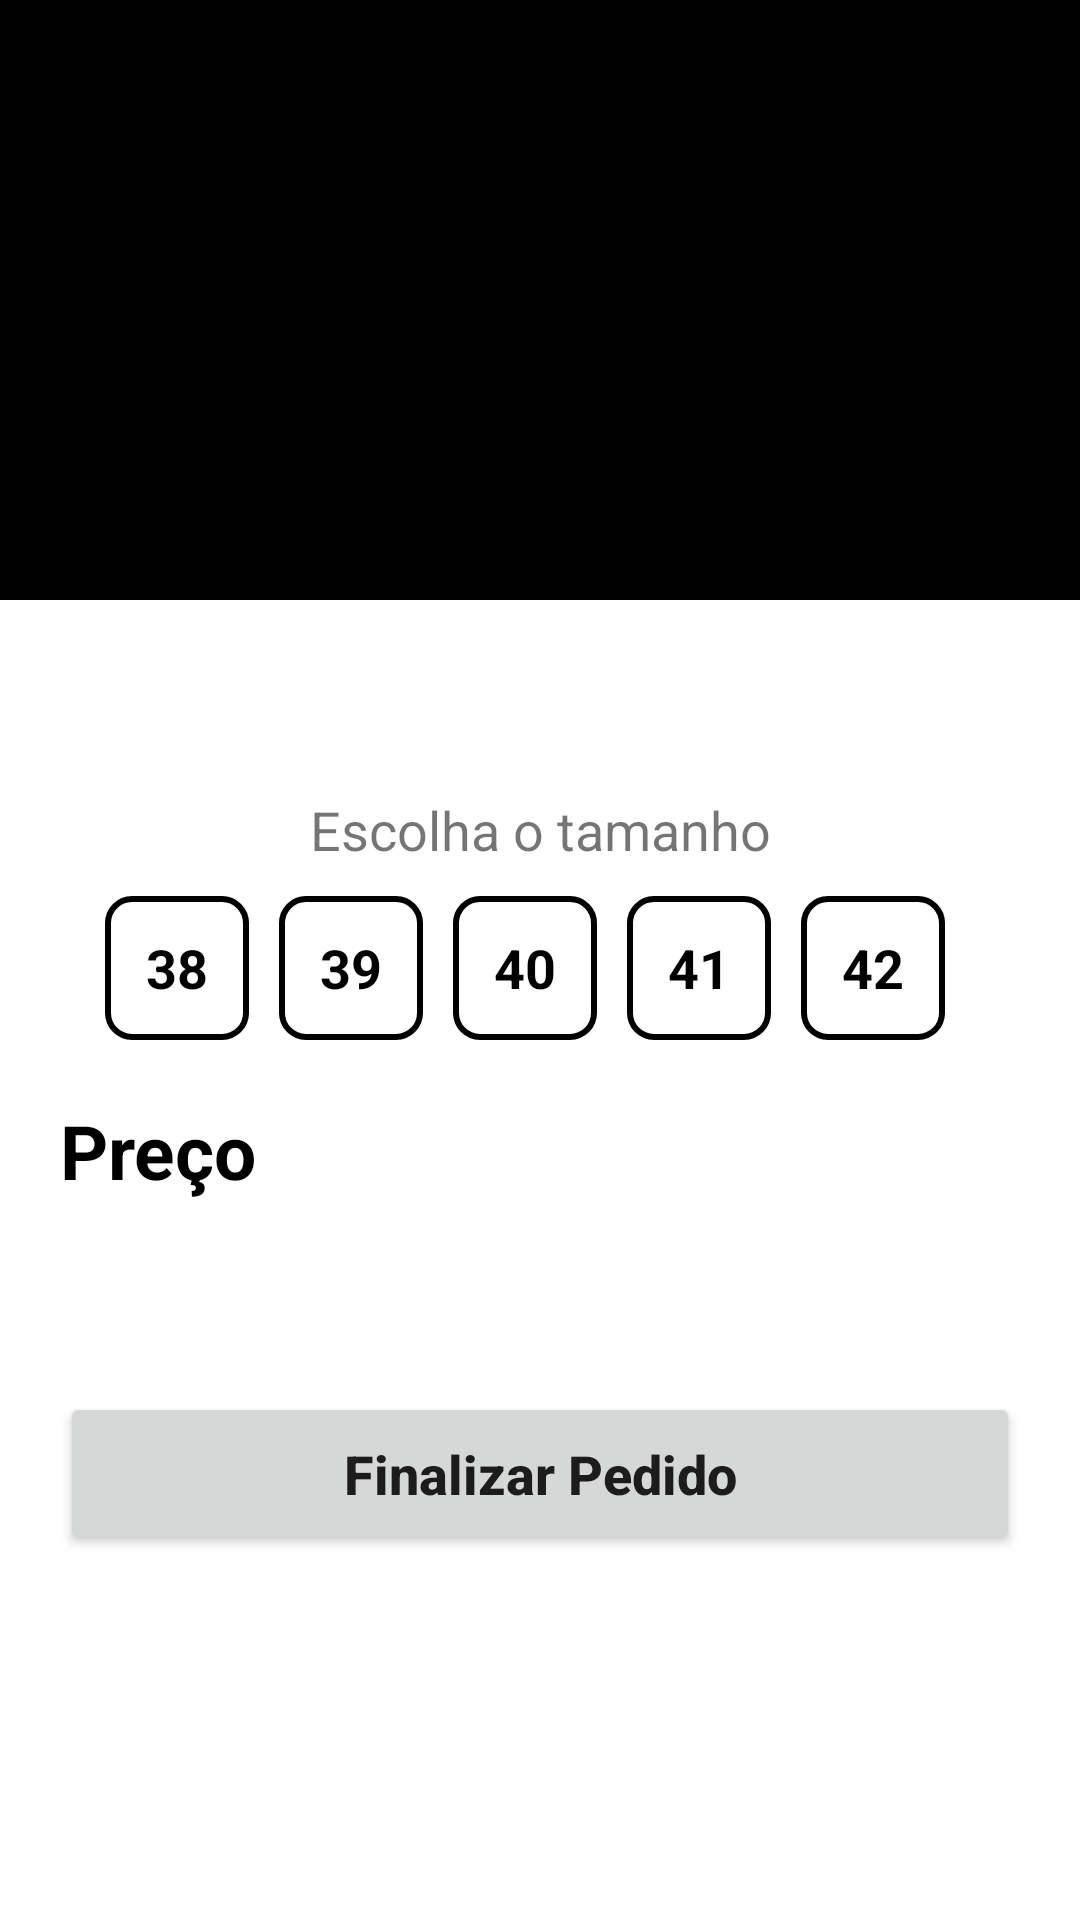

Reconstruct the res/layout file that produces this screen, plus the resources it refers to.
<!-- AndroidManifest.xml: application theme Theme.LojaVirtual -->
<!-- res/layout/activity_detahes_produtos.xml -->
<?xml version="1.0" encoding="utf-8"?>
<LinearLayout
    xmlns:android="http://schemas.android.com/apk/res/android"
    xmlns:app="http://schemas.android.com/apk/res-auto"
    xmlns:tools="http://schemas.android.com/tools"
    android:layout_width="match_parent"
    android:layout_height="match_parent"
    android:orientation="vertical"
    tools:context="activity.DetahesProdutos">
    <ImageView
        android:id="@+id/dt_fotoProduto"
        android:layout_width="match_parent"
        android:layout_height="200dp"
        android:src="@color/black"
        android:scaleType="centerCrop"
        />
    <TextView
        android:id="@+id/dt_nomeProduto"
        android:layout_width="match_parent"
        android:layout_height="wrap_content"
        android:text=""
        android:textSize="18sp"
        android:textStyle="bold"
        android:textColor="@color/black"
        android:gravity="center"
        android:layout_marginTop="20dp"
        android:layout_marginStart="20dp"
        android:layout_marginEnd="20dp"
        />
    <TextView
        android:layout_width="match_parent"
        android:layout_height="wrap_content"
        android:text="@string/escolha_tamanho"
        android:textSize="18sp"
        android:gravity="center"
        android:layout_marginTop="20dp"
        android:layout_marginStart="20dp"
        android:layout_marginEnd="20dp"
        />
    <RadioGroup
        android:layout_width="wrap_content"
        android:layout_height="wrap_content"
        android:orientation="horizontal"
        android:layout_gravity="center"
        android:layout_marginTop="10dp"
        >
        <RadioButton
            android:id="@+id/txt_38"
            android:layout_width="wrap_content"
            android:layout_height="wrap_content"
            android:text="@string/txt_38"
            android:textSize="18sp"
            android:textStyle="bold"
            android:gravity="center"
            android:textColor="@drawable/radio_text_color"
            android:background="@drawable/radio_selector"
            android:button="@color/px_transparent"
            android:layout_marginEnd="10dp"

            />
        <RadioButton
            android:id="@+id/txt_39"
            android:layout_width="wrap_content"
            android:layout_height="wrap_content"
            android:text="@string/txt_39"
            android:textSize="18sp"
            android:textStyle="bold"
            android:gravity="center"
            android:textColor="@drawable/radio_text_color"
            android:background="@drawable/radio_selector"
            android:button="@color/px_transparent"
            android:layout_marginEnd="10dp"

            />
        <RadioButton
            android:id="@+id/txt_40"
            android:layout_width="wrap_content"
            android:layout_height="wrap_content"
            android:text="@string/txt_40"
            android:textSize="18sp"
            android:textStyle="bold"
            android:gravity="center"
            android:textColor="@drawable/radio_text_color"
            android:background="@drawable/radio_selector"
            android:button="@color/px_transparent"
            android:layout_marginEnd="10dp"

            />
        <RadioButton
            android:id="@+id/txt_41"
            android:layout_width="wrap_content"
            android:layout_height="wrap_content"
            android:text="@string/txt_41"
            android:textSize="18sp"
            android:textStyle="bold"
            android:gravity="center"
            android:textColor="@drawable/radio_text_color"
            android:background="@drawable/radio_selector"
            android:button="@color/px_transparent"
            android:layout_marginEnd="10dp"

            />
        <RadioButton
            android:id="@+id/txt_42"
            android:layout_width="wrap_content"
            android:layout_height="wrap_content"
            android:text="@string/txt_42"
            android:textSize="18sp"
            android:textStyle="bold"
            android:gravity="center"
            android:textColor="@drawable/radio_text_color"
            android:background="@drawable/radio_selector"
            android:button="@color/px_transparent"
            android:layout_marginEnd="10dp"

            />

    </RadioGroup>
    <TextView
        android:layout_width="wrap_content"
        android:layout_height="wrap_content"
        android:text="@string/preco"
        android:textSize="25sp"
        android:textStyle="bold"
        android:textColor="@color/black"
        android:layout_marginTop="20dp"
        android:layout_marginStart="20dp"
        />
    <TextView
        android:id="@+id/dt_precoProduto"
        android:layout_width="wrap_content"
        android:layout_height="wrap_content"
        android:text=""
        android:textSize="25sp"
        android:textStyle="bold"
        android:textColor="@android:color/holo_green_dark"
        android:layout_marginTop="10dp"
        android:layout_marginStart="20dp"
        />
    <Button
        android:id="@+id/bt_FinalizarProduto"
        android:layout_width="match_parent"
        android:layout_height="wrap_content"
        android:text="@string/bt_finalizar"
        android:textColor="@color/px_white"
        android:textSize="18sp"
        android:textStyle="bold"
        android:textAllCaps="false"
        android:padding="15dp"
        android:layout_margin="20dp"


        />



</LinearLayout>
<!-- resources referenced by this layout -->
<resources>
  <color name="black">#FF000000</color>
  <!-- drawable radio_selector (drawable) -->
  <?xml version="1.0" encoding="utf-8"?>
  <selector xmlns:android="http://schemas.android.com/apk/res/android">
      <item android:state_checked="true"
          android:drawable="@drawable/bg_radio_selecionado"/>
      <item android:state_checked="false"
          android:drawable="@drawable/bg_radio_normal"/>
  
  </selector>
  <!-- drawable radio_text_color (drawable) -->
  <?xml version="1.0" encoding="utf-8"?>
  <selector xmlns:android="http://schemas.android.com/apk/res/android">
      <item android:state_checked="true"
          android:color="@color/px_white"
          />
      <item android:state_checked="false"
          android:color="@color/black"
          />
  
  </selector>
  <string name="bt_finalizar">Finalizar Pedido</string>
  <string name="escolha_tamanho">Escolha o tamanho</string>
  <string name="preco">Preço</string>
  <string name="txt_38">38</string>
  <string name="txt_39">39</string>
  <string name="txt_40">40</string>
  <string name="txt_41">41</string>
  <string name="txt_42">42</string>
  <style name="Theme.LojaVirtual" parent="Theme.MaterialComponents.DayNight.DarkActionBar">
          
          <item name="colorPrimary">@color/dark_blue</item>
          <item name="colorPrimaryVariant">@color/black</item>
          <item name="colorOnPrimary">@color/px_white</item>
          
          <item name="colorSecondary">@color/dark_blue</item>
          <item name="colorSecondaryVariant">@color/teal_700</item>
          <item name="colorOnSecondary">@color/black</item>
          
          <item name="android:statusBarColor" tools:targetApi="l">?attr/colorPrimaryVariant</item>
          
      </style>
  <!-- drawable bg_radio_selecionado (drawable) -->
  <?xml version="1.0" encoding="utf-8"?>
  <shape xmlns:android="http://schemas.android.com/apk/res/android" android:shape="rectangle">
      <solid android:color="@color/dark_blue"/>
      <corners android:radius="8dp"/>
  
  
  </shape>
  <!-- drawable bg_radio_normal (drawable) -->
  <?xml version="1.0" encoding="utf-8"?>
  <shape xmlns:android="http://schemas.android.com/apk/res/android" android:shape="rectangle">
      <solid android:color="@color/px_white"/>
      <corners android:radius="8dp"/>
      <stroke android:color="@color/black" android:width="2dp"/>
  
  </shape>
  <color name="dark_blue">#054C85</color>
  <color name="teal_700">#FF018786</color>
</resources>
